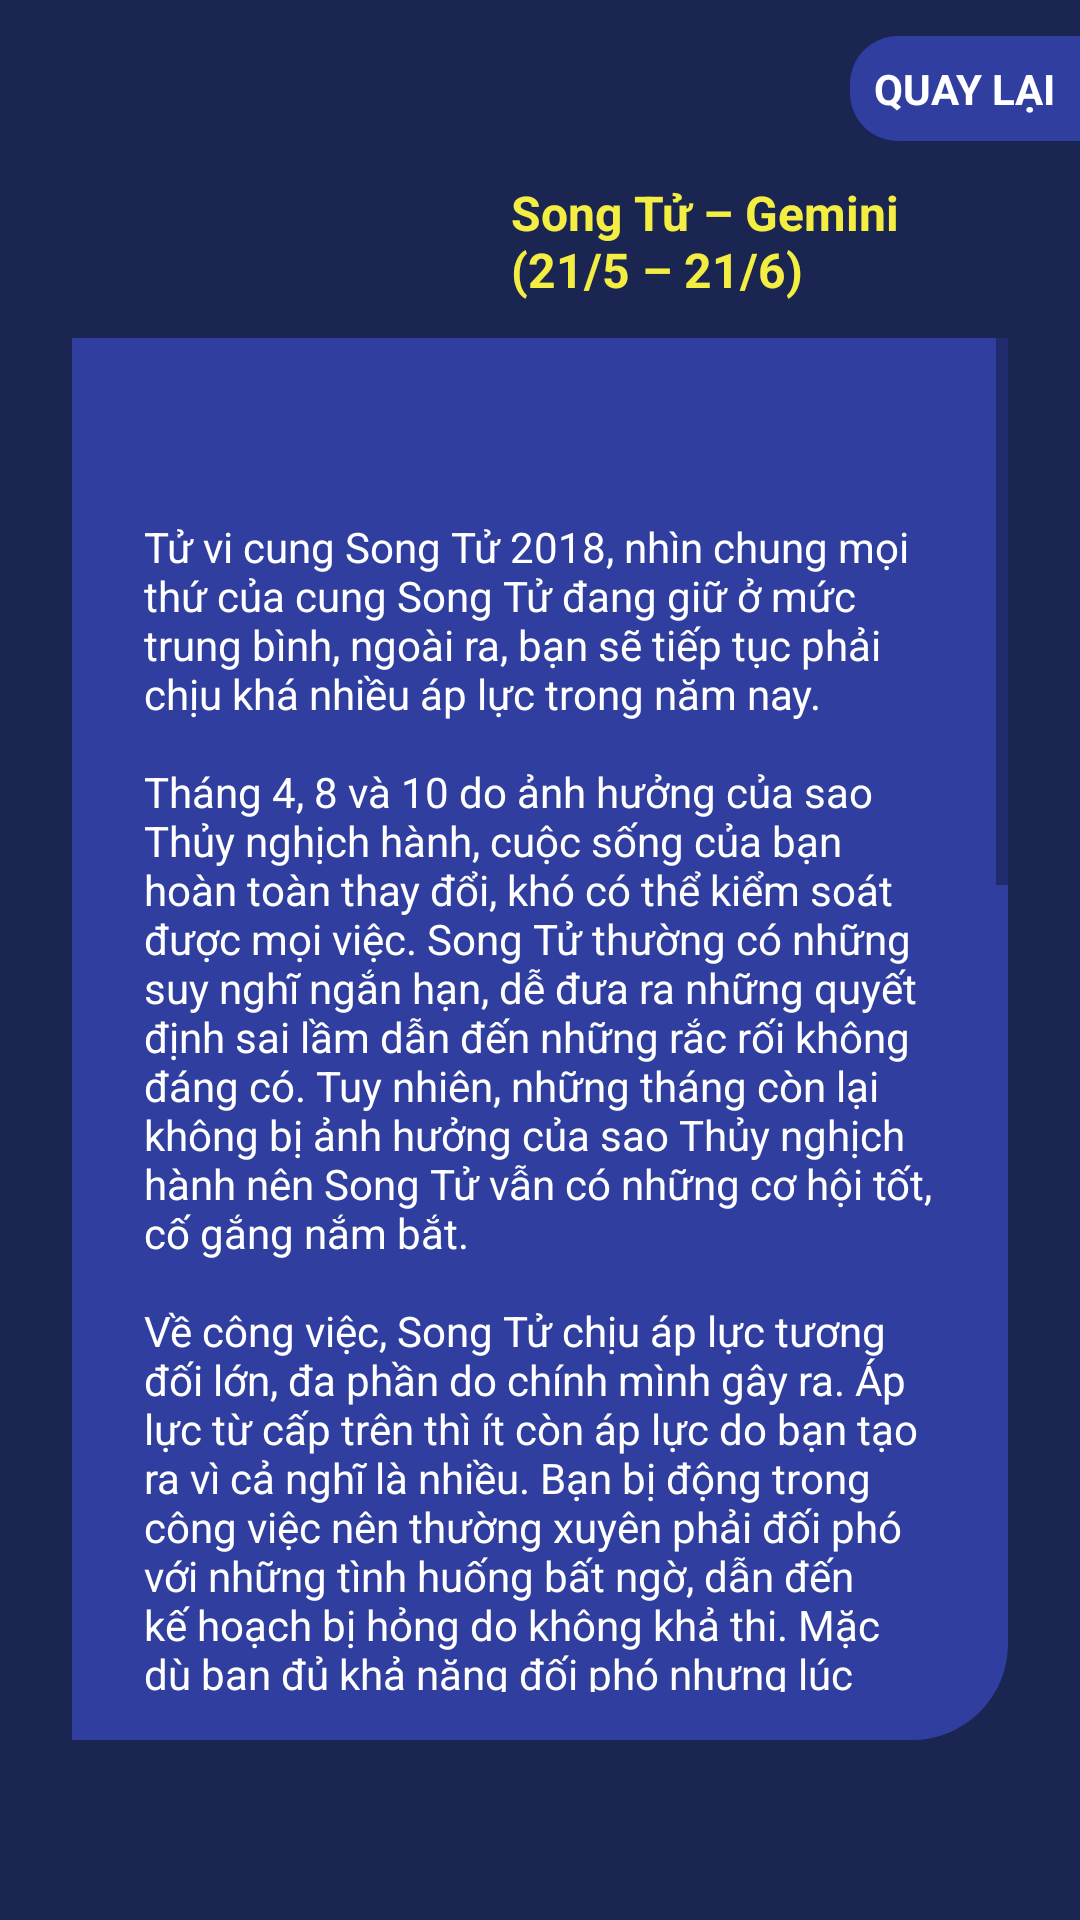

Reconstruct the res/layout file that produces this screen, plus the resources it refers to.
<!-- AndroidManifest.xml: application theme Theme.Zodiacs -->
<!-- res/layout/activity_detail.xml -->
<?xml version="1.0" encoding="utf-8"?>
<layout xmlns:android="http://schemas.android.com/apk/res/android">
    <androidx.constraintlayout.widget.ConstraintLayout
        android:layout_width="match_parent"
        android:layout_height="match_parent"
        xmlns:app="http://schemas.android.com/apk/res-auto"
        android:background="@color/colorBackground">

        <androidx.appcompat.widget.AppCompatTextView
            android:id="@+id/textBack"
            android:layout_width="wrap_content"
            android:layout_height="wrap_content"
            android:text="@string/text_button_back"
            android:textColor="@color/white"
            android:textAllCaps="true"
            android:textStyle="bold"
            android:padding="8dp"
            android:layout_marginTop="12dp"
            android:background="@drawable/bg_button_back"
            app:layout_constraintTop_toTopOf="parent"
            app:layout_constraintEnd_toEndOf="parent" />

        <androidx.appcompat.widget.AppCompatTextView
            android:id="@+id/title"
            android:layout_width="wrap_content"
            android:layout_height="wrap_content"
            android:textStyle="bold"
            android:textColor="@color/colorYellow"
            android:text="@string/song_tu_title1"
            android:layout_marginTop="60dp"
            android:layout_marginEnd="60dp"
            android:textSize="16sp"
            app:layout_constraintTop_toTopOf="parent"
            app:layout_constraintEnd_toEndOf="parent" />

        <ScrollView
            android:id="@+id/scrollView"
            android:layout_width="match_parent"
            android:layout_height="0dp"
            android:layout_marginHorizontal="24dp"
            android:layout_marginTop="12dp"
            android:layout_marginBottom="60dp"
            android:paddingBottom="16dp"
            android:background="@drawable/bg_content_detail_zodiac"
            app:layout_constraintBottom_toBottomOf="parent"
            app:layout_constraintEnd_toEndOf="parent"
            app:layout_constraintStart_toStartOf="parent"
            app:layout_constraintTop_toBottomOf="@id/title"
            app:layout_constraintVertical_bias="1.0">

            <LinearLayout
                android:layout_width="match_parent"
                android:layout_height="0dp"
                android:orientation="horizontal"
                android:paddingTop="60dp">

                <androidx.appcompat.widget.AppCompatTextView
                    android:id="@+id/contentZodiac"
                    android:layout_width="match_parent"
                    android:layout_height="match_parent"
                    android:layout_marginHorizontal="24dp"
                    android:text="@string/song_tu_text"
                    android:textColor="@color/white"
                    android:textSize="14sp" />

            </LinearLayout>

        </ScrollView>

        <androidx.appcompat.widget.AppCompatImageView
            android:id="@+id/imageBackground"
            android:layout_width="@dimen/size_bg_image_detail"
            android:layout_height="@dimen/size_bg_image_detail"
            app:srcCompat="@drawable/ic_circle_blank"
            android:layout_marginStart="12dp"
            app:layout_constraintTop_toTopOf="@id/title"
            app:layout_constraintStart_toStartOf="parent" />

        <androidx.appcompat.widget.AppCompatImageView
            android:id="@+id/image"
            android:layout_width="@dimen/size_image_detail"
            android:layout_height="@dimen/size_image_detail"
            app:srcCompat="@drawable/ic_song_tu"
            app:layout_constraintTop_toTopOf="@id/imageBackground"
            app:layout_constraintBottom_toBottomOf="@id/imageBackground"
            app:layout_constraintStart_toStartOf="@id/imageBackground"
            app:layout_constraintEnd_toEndOf="@id/imageBackground" />

    </androidx.constraintlayout.widget.ConstraintLayout>
</layout>
<!-- resources referenced by this layout -->
<resources>
  <color name="colorBackground">#1a2552</color>
  <color name="colorYellow">#f4ee42</color>
  <color name="white">#FFFFFFFF</color>
  <dimen name="size_bg_image_detail">128dp</dimen>
  <dimen name="size_image_detail">80dp</dimen>
  <!-- drawable bg_button_back (drawable) -->
  <?xml version="1.0" encoding="utf-8"?>
  <shape xmlns:android="http://schemas.android.com/apk/res/android"
      android:shape="rectangle">
      <solid android:color="@color/colorPrimaryDark" />
      <corners android:bottomLeftRadius="16dp" android:topLeftRadius="16dp" />
  </shape>
  <!-- drawable bg_content_detail_zodiac (drawable) -->
  <?xml version="1.0" encoding="utf-8"?>
  <shape xmlns:android="http://schemas.android.com/apk/res/android"
      android:shape="rectangle">
      <corners android:bottomRightRadius="32dp" />
      <solid android:color="@color/colorPrimaryDark" />
  </shape>
  <string name="song_tu_text">Tử vi cung Song Tử 2018, nhìn chung mọi thứ của cung Song Tử đang giữ ở mức trung bình, ngoài ra, bạn sẽ tiếp tục phải chịu khá nhiều áp lực trong năm nay.\n\nTháng 4, 8 và 10 do ảnh hưởng của sao Thủy nghịch hành, cuộc sống của bạn hoàn toàn thay đổi, khó có thể kiểm soát được mọi việc. Song Tử thường có những suy nghĩ ngắn hạn, dễ đưa ra những quyết định sai lầm dẫn đến những rắc rối không đáng có. Tuy nhiên, những tháng còn lại không bị ảnh hưởng của sao Thủy nghịch hành nên Song Tử vẫn có những cơ hội tốt, cố gắng nắm bắt.\n\nVề công việc, Song Tử chịu áp lực tương đối lớn, đa phần do chính mình gây ra. Áp lực từ cấp trên thì ít còn áp lực do bạn tạo ra vì cả nghĩ là nhiều. Bạn bị động trong công việc nên thường xuyên phải đối phó với những tình huống bất ngờ, dẫn đến kế hoạch bị hỏng do không khả thi. Mặc dù bạn đủ khả năng đối phó nhưng lúc này quá hoang mang lo lắng nên nhiều lúc không biết nên làm gì, áp lực lại càng gia tăng. Tuy nhiên, trong năm nay vẫn có những tháng khả quan như tháng 1 và 5.\n\nXem tử vi 2018 của 12 cung hoàng đạo, tình hình tài chính của Song Tử không được ổn định, dễ bị hao tiền tốn của. Mặc dù nguồn thu ổn định, nhưng có rất nhiều khoản chi phí ngoài dự tính như tiếp khách, thăm nom người bệnh… Bạn cũng sẽ nhận được nhiều lời mời đám cưới, hoặc một số vấn đề xảy ra trong gia đình buộc phải chi tiêu nhiều. Vì vậy, năm nay nên dành riêng một khoản tiền để bạn chủ động trong trường hợp khẩn cấp.\n\nXem bói tình yêu 12 cung hoàng đạo, trong tình yêu, Song Tử luôn luôn chú ý hơn đến sự hài lòng về mặt tinh thần của đôi bên, bạn quan tâm tới tương lai về chuyện tình cảm này. Vì thế, mặc dù là người không thực tế trong chuyện yêu đương nhưng bạn đứng trước quyết định kết hôn bạn lại khá thực tế và chắc chắn.\n\nTrong năm 2018 của Song Tử, những người độc thân với bản tính quá mơ mộng dễ bị tổn thương khi phải đối mặt với thực tế phũ phàng. Điều gì cũng nên cẩn thận không nên bất cẩn, vội vàng, mang lại ấn tượng xấu cho đối phương.\n\nBạn cảm thấy khó thoát khỏi những áp lực của cuộc sống dẫn đến rối loạn tinh thần, và những sự cố bất ngờ khiến sức khỏe của bạn bị ảnh hưởng. Do tác động của sao Thủy nghịch hành, sức khỏe chịu nhiều tác động tiêu cực hơn, lại thêm tác động của môi trường sống khiến bạn rất nhạy cảm. Do đó, trong năm nay, cố gắng kiểm soát tốt những cảm xúc để cân bằng tốt trạng thái của mình.</string>
  <string name="song_tu_title1">Song Tử – Gemini\n(21/5 – 21/6)</string>
  <string name="text_button_back">quay lại</string>
  <color name="colorPrimaryDark">#303F9F</color>
  <color name="colorPrimary">#3F51B5</color>
  <color name="teal_200">#FF03DAC5</color>
  <color name="teal_700">#FF018786</color>
  <color name="black">#FF000000</color>
</resources>
